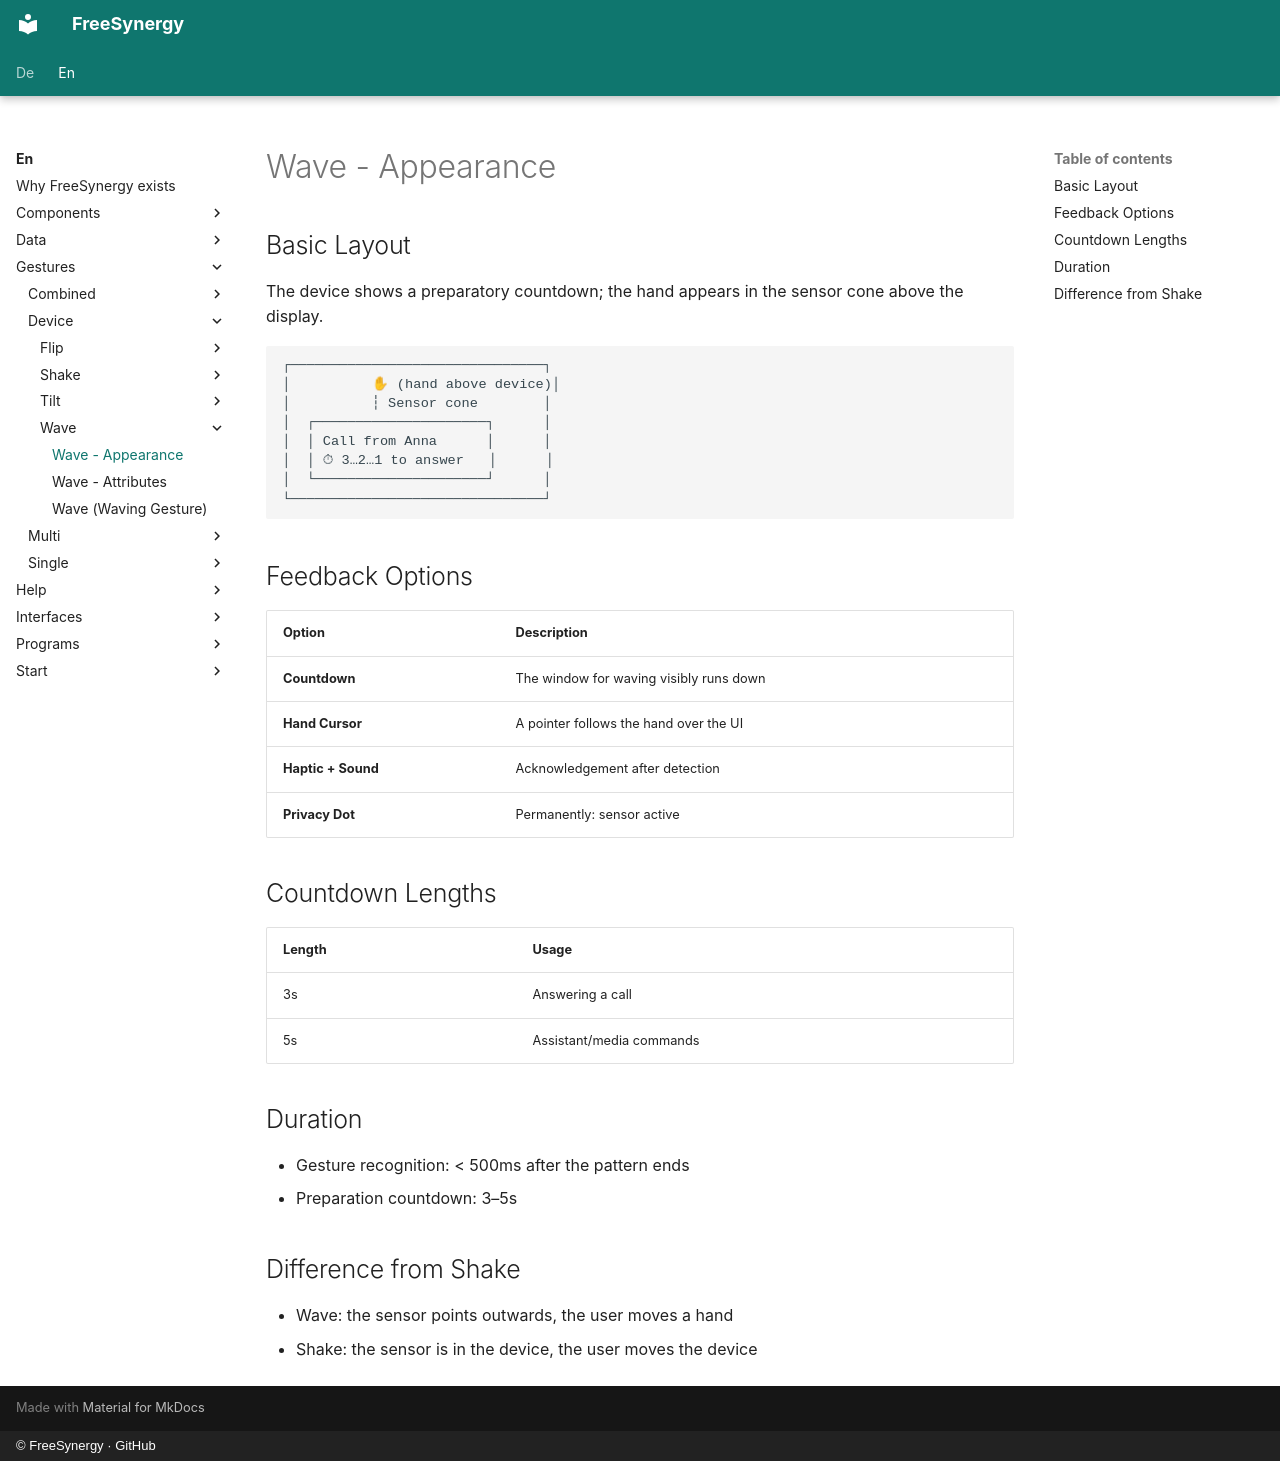

repository: FreeSynergy/fs-documentation · page: en/gestures/device/wave/appearance/index.html · generator: mkdocs · copyright: © FreeSynergy · GitHub

# Wave - Appearance

## Basic Layout

The device shows a preparatory countdown; the hand appears in the sensor cone
above the display.

```
┌───────────────────────────────┐
│          ✋ (hand above device)│
│          ┆ Sensor cone        │
│  ┌─────────────────────┐      │
│  │ Call from Anna      │      │
│  │ ⏱ 3…2…1 to answer   │      │
│  └─────────────────────┘      │
└───────────────────────────────┘
```

## Feedback Options

| Option | Description |
|--------|-------------|
| **Countdown** | The window for waving visibly runs down |
| **Hand Cursor** | A pointer follows the hand over the UI |
| **Haptic + Sound** | Acknowledgement after detection |
| **Privacy Dot** | Permanently: sensor active |

## Countdown Lengths

| Length | Usage |
|--------|-------|
| 3s | Answering a call |
| 5s | Assistant/media commands |

## Duration

- Gesture recognition: < 500ms after the pattern ends
- Preparation countdown: 3–5s

## Difference from Shake

- Wave: the sensor points outwards, the user moves a hand
- Shake: the sensor is in the device, the user moves the device
